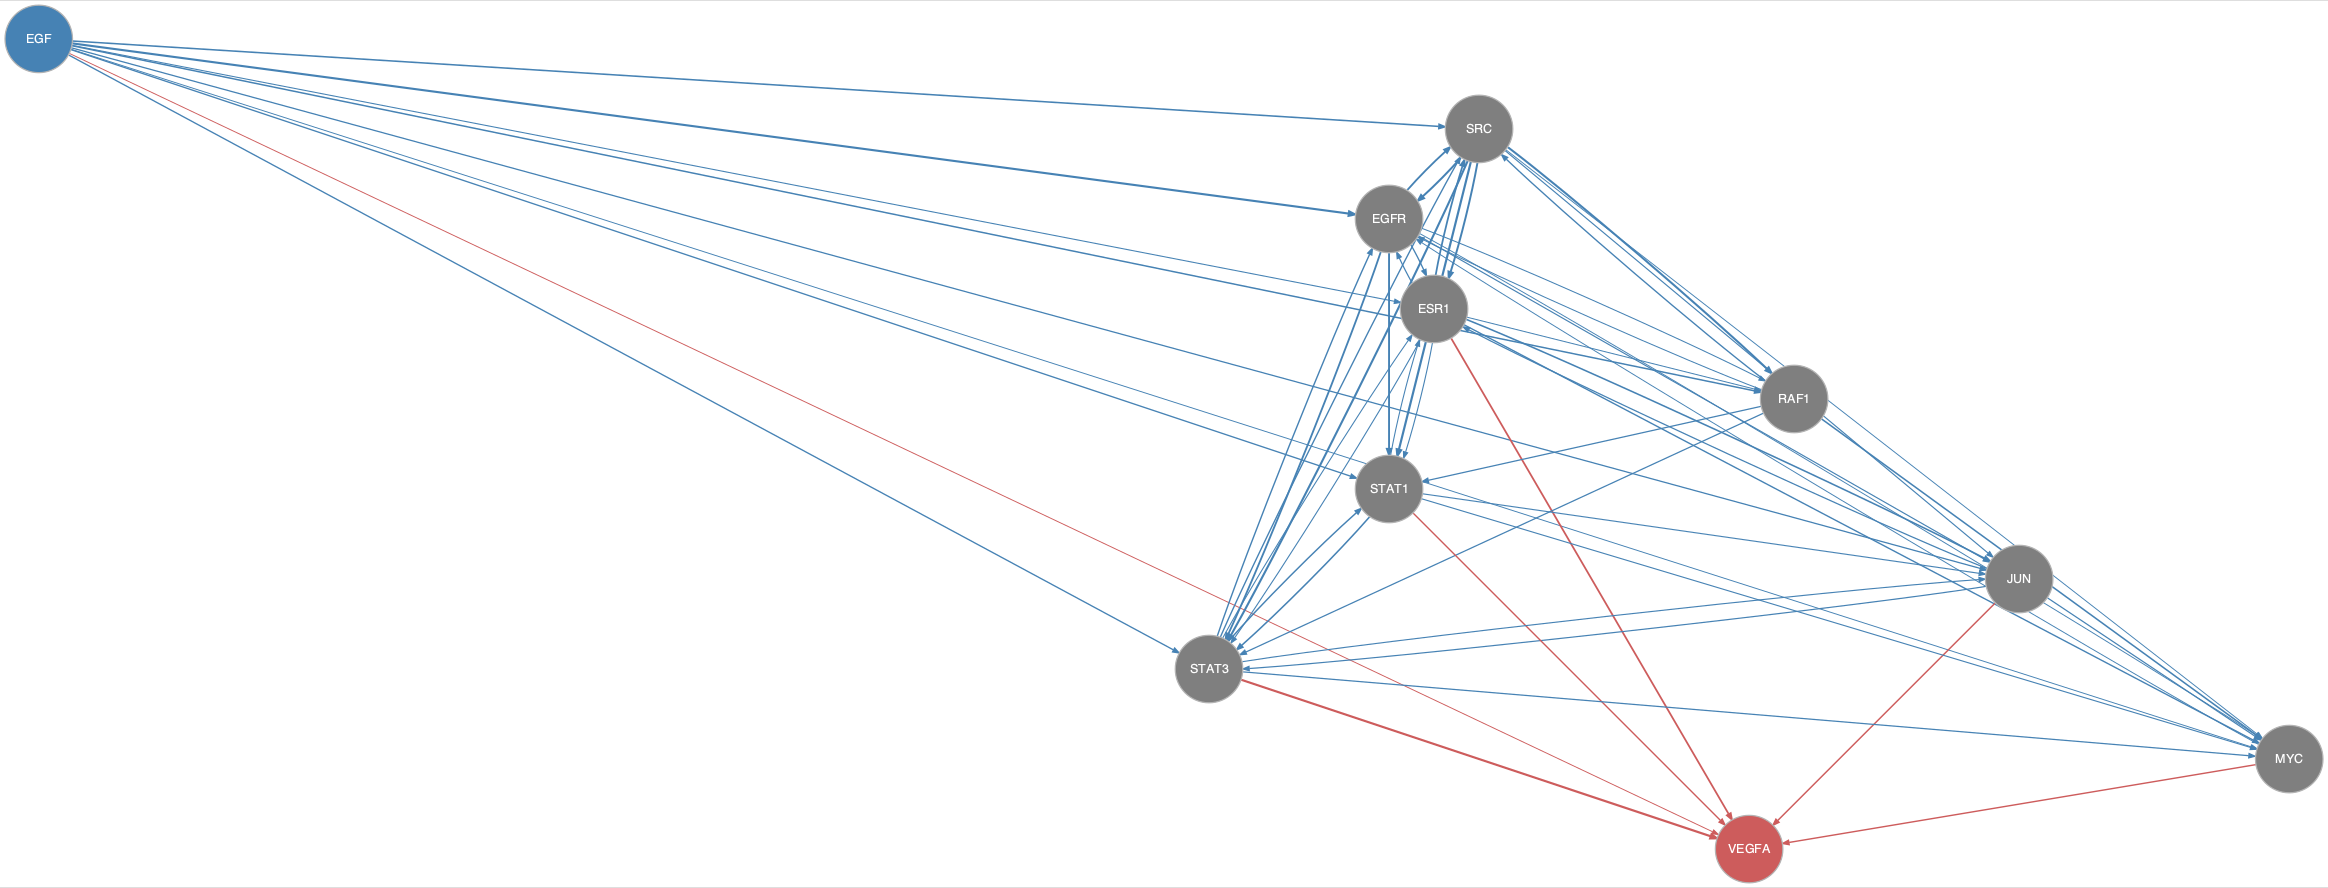

Values plotted in this chart, from the file beside it:
from	to
EGF	EGFR
EGF	ESR1
EGF	JUN
EGF	MYC
EGF	RAF1
EGF	SRC
EGF	STAT1
EGF	STAT3
EGFR	ESR1
EGFR	JUN
EGFR	MYC
EGFR	RAF1
EGFR	SRC
EGFR	STAT1
EGFR	STAT3
ESR1	EGFR
ESR1	JUN
ESR1	MYC
ESR1	RAF1
ESR1	SRC
ESR1	STAT1
ESR1	STAT3
JUN	ESR1
JUN	MYC
JUN	STAT3
MYC	EGFR
RAF1	EGFR
RAF1	MYC
RAF1	SRC
RAF1	STAT1
RAF1	STAT3
SRC	EGFR
SRC	ESR1
SRC	JUN
SRC	MYC
SRC	RAF1
SRC	STAT1
SRC	STAT3
STAT1	ESR1
STAT1	JUN
STAT1	MYC
STAT1	STAT3
STAT3	EGFR
STAT3	ESR1
STAT3	JUN
STAT3	MYC
STAT3	SRC
STAT3	STAT1
EGF	VEGFA
ESR1	VEGFA
JUN	VEGFA
MYC	VEGFA
STAT1	VEGFA
STAT3	VEGFA
